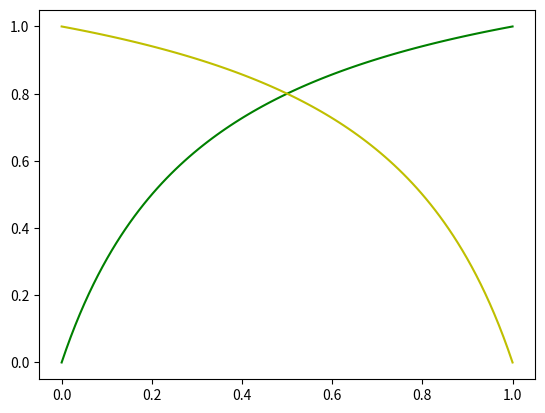

Write Python code to recreate this figure.
import matplotlib.pyplot as plt
#einfacher mit numpy
import numpy as np

#SP specifity, SE sensitivity, PV prevalence

#pos.pred.value
def ppv( sp, se, pv ):
    return (se*pv)/(se*pv + (1-pv)*(1-sp))

#neg.pred.value
def npv( sp, se, pv ):
    return (sp*(1-pv))/(1-(se*pv + (1-pv)*(1-sp)))
    
se = 0.8
sp = 0.8

xa = np.linspace(0, 1, 100)

u = ppv(sp,se,xa) 
v = npv(sp,se,xa) 
plt.plot(xa, u, 'g')  
plt.plot(xa, v, 'y') 
plt.show()
